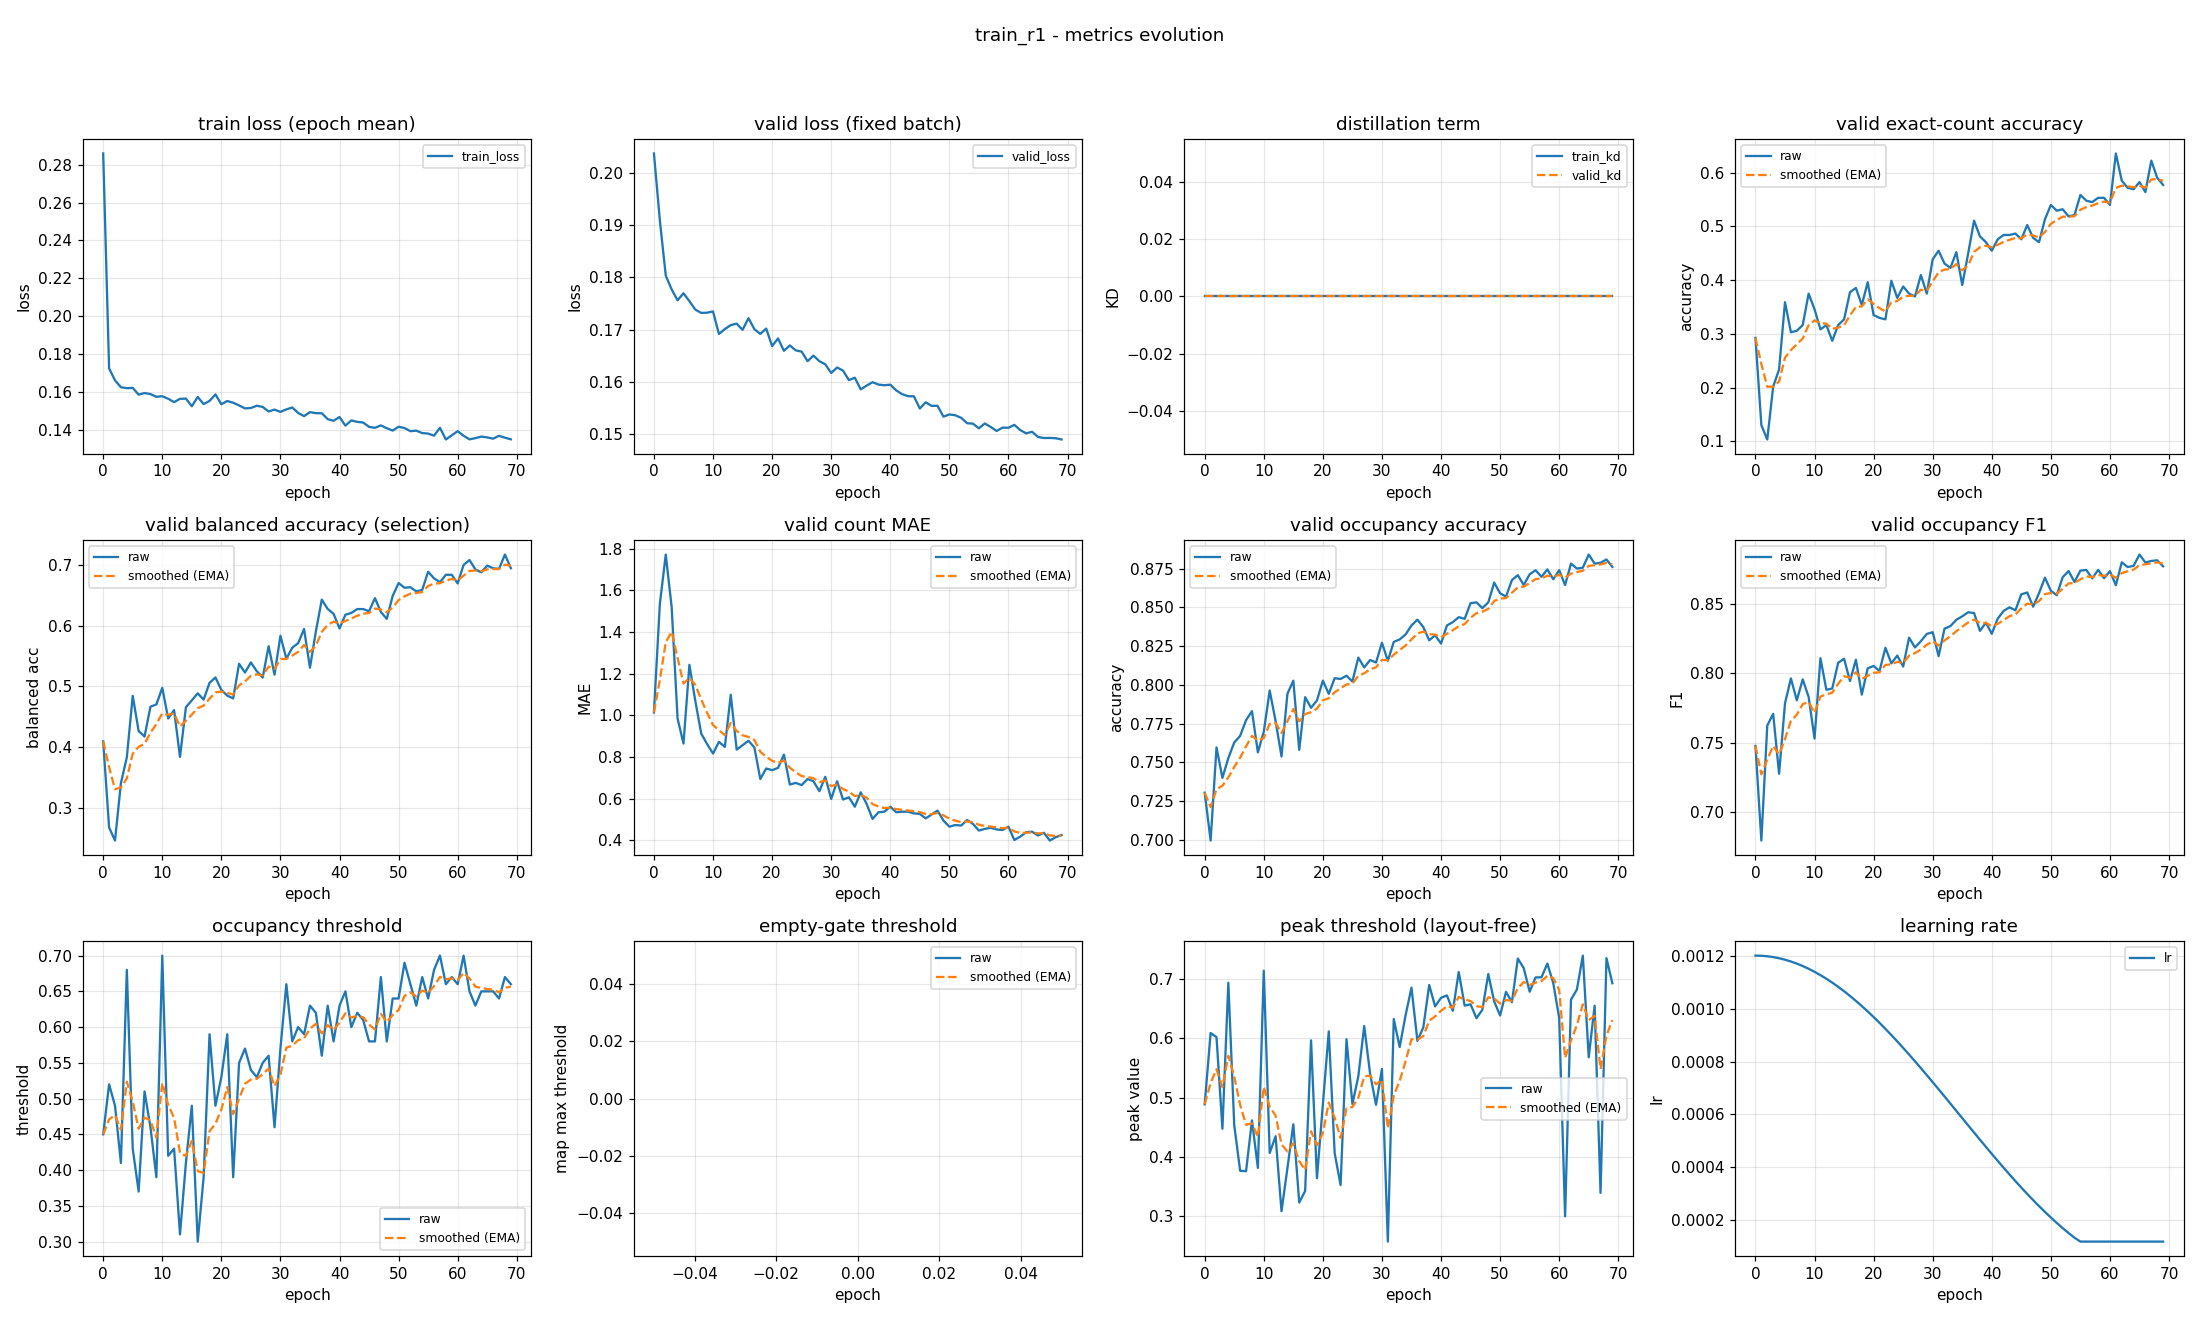

The file beside this chart, header and first rows:
epoch, train_loss, valid_loss, train_kd, valid_kd, valid_accuracy, valid_accuracy_smoothed, valid_balanced_accuracy, valid_balanced_accuracy_smoothed, valid_mae, valid_mae_smoothed, valid_occupancy_accuracy, valid_occupancy_accuracy_smoothed, valid_occupancy_f1, valid_occupancy_f1_smoothed, valid_occupancy_threshold, valid_occupancy_threshold_smoothed, valid_empty_threshold, valid_empty_threshold_smoothed, valid_peak_threshold, valid_peak_threshold_smoothed, learning_rate
0, 0.2859, 0.2038, 0.0, 0.0, 0.2926, 0.2926, 0.4091, 0.4091, 1.013, 1.013, 0.7303, 0.7303, 0.7476, 0.7476, 0.45, 0.45, nan, nan, 0.4885, 0.4885, 0.0012
1, 0.1724, 0.1909, 0.0, 0.0, 0.1303, 0.2439, 0.2671, 0.3665, 1.535, 1.17, 0.6995, 0.7211, 0.6795, 0.7272, 0.52, 0.471, nan, nan, 0.6087, 0.5246, 0.001199
2, 0.1661, 0.1804, 0.0, 0.0, 0.1037, 0.2018, 0.2456, 0.3302, 1.771, 1.35, 0.7596, 0.7326, 0.7624, 0.7377, 0.49, 0.4767, nan, nan, 0.6017, 0.5477, 0.001198
3, 0.1625, 0.1777, 0.0, 0.0, 0.2021, 0.2019, 0.3402, 0.3332, 1.519, 1.401, 0.7399, 0.7348, 0.7707, 0.7476, 0.41, 0.4567, nan, nan, 0.4475, 0.5176, 0.001194
4, 0.162, 0.1756, 0.0, 0.0, 0.234, 0.2116, 0.3828, 0.3481, 0.984, 1.276, 0.7527, 0.7402, 0.7276, 0.7416, 0.68, 0.5237, nan, nan, 0.6933, 0.5703, 0.00119
5, 0.1621, 0.177, 0.0, 0.0, 0.359, 0.2558, 0.4842, 0.3889, 0.8644, 1.152, 0.7628, 0.7469, 0.7783, 0.7526, 0.43, 0.4956, nan, nan, 0.4532, 0.5352, 0.001185
6, 0.1586, 0.1755, 0.0, 0.0, 0.3032, 0.27, 0.4262, 0.4001, 1.242, 1.179, 0.767, 0.753, 0.7963, 0.7657, 0.37, 0.4579, nan, nan, 0.3766, 0.4876, 0.001178
7, 0.1594, 0.1738, 0.0, 0.0, 0.3059, 0.2808, 0.4171, 0.4052, 1.069, 1.146, 0.7771, 0.7602, 0.7805, 0.7702, 0.51, 0.4735, nan, nan, 0.376, 0.4541, 0.00117
8, 0.1589, 0.1732, 0.0, 0.0, 0.3165, 0.2915, 0.4663, 0.4235, 0.9122, 1.076, 0.783, 0.767, 0.7956, 0.7778, 0.46, 0.4695, nan, nan, 0.4615, 0.4564, 0.001161
9, 0.1574, 0.1732, 0.0, 0.0, 0.375, 0.3165, 0.4701, 0.4375, 0.8617, 1.012, 0.7564, 0.7638, 0.7829, 0.7793, 0.39, 0.4456, nan, nan, 0.3815, 0.4339, 0.00115
10, 0.1578, 0.1735, 0.0, 0.0, 0.3457, 0.3253, 0.4973, 0.4554, 0.8165, 0.9531, 0.7697, 0.7656, 0.753, 0.7714, 0.7, 0.5219, nan, nan, 0.7137, 0.5178, 0.001139
11, 0.1564, 0.1692, 0.0, 0.0, 0.3085, 0.3203, 0.447, 0.4529, 0.8723, 0.9289, 0.7963, 0.7748, 0.8109, 0.7833, 0.42, 0.4914, nan, nan, 0.4067, 0.4845, 0.001126
12, 0.1546, 0.1701, 0.0, 0.0, 0.3165, 0.3191, 0.4607, 0.4553, 0.8484, 0.9048, 0.7766, 0.7753, 0.7881, 0.7847, 0.43, 0.473, nan, nan, 0.4348, 0.4696, 0.001113
13, 0.1564, 0.1709, 0.0, 0.0, 0.2872, 0.3096, 0.3834, 0.4337, 1.098, 0.9628, 0.7537, 0.7689, 0.7891, 0.786, 0.31, 0.4241, nan, nan, 0.3086, 0.4213, 0.001098
14, 0.1565, 0.1711, 0.0, 0.0, 0.3165, 0.3116, 0.4655, 0.4432, 0.8351, 0.9245, 0.7941, 0.7764, 0.8076, 0.7925, 0.41, 0.4198, nan, nan, 0.3809, 0.4092, 0.001082
15, 0.1524, 0.17, 0.0, 0.0, 0.3271, 0.3163, 0.4769, 0.4533, 0.8564, 0.9041, 0.8027, 0.7843, 0.8104, 0.7979, 0.49, 0.4409, nan, nan, 0.4549, 0.4229, 0.001065
16, 0.1574, 0.1722, 0.0, 0.0, 0.3777, 0.3347, 0.4884, 0.4638, 0.8777, 0.8962, 0.758, 0.7764, 0.7944, 0.7968, 0.3, 0.3986, nan, nan, 0.3231, 0.3929, 0.001048
17, 0.1536, 0.1701, 0.0, 0.0, 0.3856, 0.35, 0.4781, 0.4681, 0.8457, 0.881, 0.792, 0.7811, 0.8097, 0.8007, 0.39, 0.396, nan, nan, 0.3426, 0.3778, 0.001029
18, 0.1552, 0.1692, 0.0, 0.0, 0.3537, 0.3511, 0.5056, 0.4794, 0.6941, 0.825, 0.7851, 0.7823, 0.7846, 0.7959, 0.59, 0.4542, nan, nan, 0.5963, 0.4434, 0.00101
19, 0.1587, 0.1702, 0.0, 0.0, 0.3963, 0.3647, 0.5145, 0.4899, 0.7447, 0.8009, 0.7899, 0.7846, 0.8036, 0.7982, 0.49, 0.465, nan, nan, 0.3641, 0.4196, 0.0009891
20, 0.1535, 0.1668, 0.0, 0.0, 0.3351, 0.3558, 0.4939, 0.4911, 0.7367, 0.7816, 0.8027, 0.79, 0.8052, 0.8003, 0.53, 0.4845, nan, nan, 0.4884, 0.4402, 0.000968
21, 0.1552, 0.1683, 0.0, 0.0, 0.3298, 0.348, 0.4846, 0.4892, 0.7473, 0.7713, 0.7941, 0.7912, 0.8016, 0.8007, 0.59, 0.5161, nan, nan, 0.6114, 0.4916, 0.000946
22, 0.1543, 0.1659, 0.0, 0.0, 0.3271, 0.3417, 0.4799, 0.4864, 0.8112, 0.7833, 0.8043, 0.7951, 0.8184, 0.806, 0.39, 0.4783, nan, nan, 0.4061, 0.4659, 0.0009233
23, 0.1529, 0.167, 0.0, 0.0, 0.3989, 0.3589, 0.5371, 0.5016, 0.6676, 0.7486, 0.8037, 0.7977, 0.8071, 0.8063, 0.55, 0.4998, nan, nan, 0.3527, 0.4319, 0.0009
24, 0.1513, 0.166, 0.0, 0.0, 0.367, 0.3613, 0.5226, 0.5079, 0.6755, 0.7267, 0.8059, 0.8002, 0.8127, 0.8083, 0.57, 0.5209, nan, nan, 0.5982, 0.4818, 0.000876
25, 0.1515, 0.1658, 0.0, 0.0, 0.3883, 0.3694, 0.5394, 0.5173, 0.6649, 0.7081, 0.8021, 0.8008, 0.8048, 0.8072, 0.54, 0.5266, nan, nan, 0.4891, 0.484, 0.0008515
26, 0.1527, 0.1639, 0.0, 0.0, 0.375, 0.3711, 0.5248, 0.5196, 0.6941, 0.7039, 0.8176, 0.8058, 0.8256, 0.8127, 0.53, 0.5276, nan, nan, 0.5355, 0.4995, 0.0008265
27, 0.1521, 0.165, 0.0, 0.0, 0.3697, 0.3707, 0.5145, 0.5181, 0.6835, 0.6978, 0.8112, 0.8074, 0.8186, 0.8145, 0.55, 0.5343, nan, nan, 0.6204, 0.5357, 0.0008009
28, 0.1497, 0.1639, 0.0, 0.0, 0.4096, 0.3823, 0.5661, 0.5325, 0.6356, 0.6792, 0.816, 0.81, 0.8231, 0.8171, 0.56, 0.542, nan, nan, 0.5396, 0.5369, 0.000775
29, 0.1507, 0.1633, 0.0, 0.0, 0.375, 0.3801, 0.5192, 0.5285, 0.7048, 0.6868, 0.8144, 0.8113, 0.8283, 0.8205, 0.46, 0.5174, nan, nan, 0.4878, 0.5222, 0.0007487
30, 0.1495, 0.1617, 0.0, 0.0, 0.4388, 0.3977, 0.5833, 0.5449, 0.5984, 0.6603, 0.8271, 0.816, 0.8296, 0.8232, 0.57, 0.5332, nan, nan, 0.5482, 0.53, 0.0007221
31, 0.1508, 0.1627, 0.0, 0.0, 0.4548, 0.4149, 0.5453, 0.5451, 0.6835, 0.6673, 0.8154, 0.8159, 0.8123, 0.8199, 0.66, 0.5712, nan, nan, 0.2574, 0.4482, 0.0006952
32, 0.1518, 0.1621, 0.0, 0.0, 0.4309, 0.4197, 0.5636, 0.5506, 0.5957, 0.6458, 0.8277, 0.8194, 0.8321, 0.8236, 0.58, 0.5739, nan, nan, 0.6322, 0.5034, 0.0006681
33, 0.1489, 0.1603, 0.0, 0.0, 0.4229, 0.4206, 0.5711, 0.5568, 0.6064, 0.634, 0.8293, 0.8224, 0.8339, 0.8267, 0.6, 0.5817, nan, nan, 0.585, 0.5279, 0.0006409
34, 0.1473, 0.1608, 0.0, 0.0, 0.4521, 0.4301, 0.5945, 0.5681, 0.5612, 0.6121, 0.8324, 0.8254, 0.8385, 0.8302, 0.59, 0.5842, nan, nan, 0.6384, 0.561, 0.0006137
35, 0.1494, 0.1585, 0.0, 0.0, 0.391, 0.4183, 0.5306, 0.5568, 0.6303, 0.6176, 0.8383, 0.8293, 0.841, 0.8335, 0.63, 0.5979, nan, nan, 0.6851, 0.5983, 0.0005863
36, 0.1488, 0.1593, 0.0, 0.0, 0.4495, 0.4277, 0.5906, 0.567, 0.5745, 0.6047, 0.842, 0.8331, 0.8439, 0.8366, 0.62, 0.6046, nan, nan, 0.5954, 0.5974, 0.0005591
37, 0.1488, 0.1599, 0.0, 0.0, 0.5106, 0.4526, 0.643, 0.5898, 0.5027, 0.5741, 0.8372, 0.8343, 0.8434, 0.8386, 0.56, 0.5912, nan, nan, 0.6181, 0.6036, 0.0005319
38, 0.1457, 0.1594, 0.0, 0.0, 0.4814, 0.4612, 0.6276, 0.6011, 0.5346, 0.5622, 0.8287, 0.8326, 0.8305, 0.8362, 0.63, 0.6028, nan, nan, 0.6896, 0.6294, 0.0005048
39, 0.1448, 0.1593, 0.0, 0.0, 0.4707, 0.4641, 0.6195, 0.6066, 0.5372, 0.5547, 0.8319, 0.8324, 0.8364, 0.8363, 0.58, 0.596, nan, nan, 0.6534, 0.6366, 0.0004779
40, 0.1468, 0.1594, 0.0, 0.0, 0.4548, 0.4613, 0.5954, 0.6032, 0.5612, 0.5567, 0.8266, 0.8307, 0.8284, 0.8339, 0.63, 0.6062, nan, nan, 0.668, 0.646, 0.0004513
41, 0.1422, 0.1583, 0.0, 0.0, 0.4761, 0.4657, 0.618, 0.6077, 0.5346, 0.55, 0.8383, 0.833, 0.8393, 0.8355, 0.65, 0.6193, nan, nan, 0.672, 0.6538, 0.000425
42, 0.145, 0.1576, 0.0, 0.0, 0.484, 0.4712, 0.621, 0.6117, 0.5372, 0.5462, 0.8404, 0.8352, 0.8449, 0.8383, 0.6, 0.6135, nan, nan, 0.646, 0.6515, 0.0003991
43, 0.1442, 0.1572, 0.0, 0.0, 0.484, 0.4751, 0.6274, 0.6164, 0.5372, 0.5435, 0.8436, 0.8377, 0.8475, 0.8411, 0.62, 0.6155, nan, nan, 0.7114, 0.6695, 0.0003735
44, 0.1439, 0.1572, 0.0, 0.0, 0.4867, 0.4786, 0.6274, 0.6197, 0.5293, 0.5392, 0.8426, 0.8392, 0.8454, 0.8424, 0.61, 0.6138, nan, nan, 0.6548, 0.6651, 0.0003485
45, 0.1416, 0.1549, 0.0, 0.0, 0.4761, 0.4778, 0.6237, 0.6209, 0.5266, 0.5354, 0.8527, 0.8432, 0.8568, 0.8467, 0.58, 0.6037, nan, nan, 0.657, 0.6626, 0.000324
46, 0.1411, 0.156, 0.0, 0.0, 0.5027, 0.4853, 0.6454, 0.6282, 0.5053, 0.5264, 0.8532, 0.8462, 0.8582, 0.8502, 0.58, 0.5966, nan, nan, 0.6336, 0.6539, 0.0003
47, 0.1423, 0.1554, 0.0, 0.0, 0.4787, 0.4833, 0.6226, 0.6265, 0.5239, 0.5257, 0.8495, 0.8472, 0.8479, 0.8495, 0.67, 0.6186, nan, nan, 0.6479, 0.6521, 0.0002767
48, 0.1409, 0.1554, 0.0, 0.0, 0.4707, 0.4795, 0.6112, 0.6219, 0.5426, 0.5307, 0.8532, 0.849, 0.8577, 0.852, 0.58, 0.607, nan, nan, 0.7079, 0.6689, 0.000254
49, 0.1396, 0.1533, 0.0, 0.0, 0.5133, 0.4897, 0.6491, 0.6301, 0.4947, 0.5199, 0.866, 0.8541, 0.8689, 0.857, 0.64, 0.6169, nan, nan, 0.6618, 0.6668, 0.000232
50, 0.1416, 0.1537, 0.0, 0.0, 0.5399, 0.5047, 0.6702, 0.6421, 0.4654, 0.5036, 0.859, 0.8556, 0.8594, 0.8578, 0.64, 0.6238, nan, nan, 0.6382, 0.6582, 0.0002109
51, 0.1409, 0.1536, 0.0, 0.0, 0.5293, 0.5121, 0.6626, 0.6482, 0.4734, 0.4945, 0.8569, 0.856, 0.8562, 0.8573, 0.69, 0.6437, nan, nan, 0.678, 0.6641, 0.0001905
52, 0.1393, 0.1531, 0.0, 0.0, 0.5319, 0.518, 0.6634, 0.6528, 0.4707, 0.4874, 0.8676, 0.8594, 0.8692, 0.8609, 0.66, 0.6486, nan, nan, 0.6606, 0.6631, 0.0001709
53, 0.1396, 0.152, 0.0, 0.0, 0.5186, 0.5182, 0.6565, 0.6539, 0.4973, 0.4904, 0.8707, 0.8628, 0.8736, 0.8647, 0.63, 0.643, nan, nan, 0.7341, 0.6844, 0.0001523
54, 0.1383, 0.152, 0.0, 0.0, 0.5213, 0.5191, 0.659, 0.6554, 0.4787, 0.4869, 0.8644, 0.8633, 0.8657, 0.865, 0.67, 0.6511, nan, nan, 0.7179, 0.6944, 0.0001346
55, 0.138, 0.1511, 0.0, 0.0, 0.5585, 0.5309, 0.6888, 0.6654, 0.4468, 0.4749, 0.8713, 0.8657, 0.874, 0.8677, 0.64, 0.6478, nan, nan, 0.6783, 0.6896, 0.00012
56, 0.1369, 0.152, 0.0, 0.0, 0.5479, 0.536, 0.678, 0.6692, 0.4548, 0.4688, 0.8739, 0.8682, 0.8744, 0.8697, 0.68, 0.6574, nan, nan, 0.7023, 0.6934, 0.00012
57, 0.1411, 0.1513, 0.0, 0.0, 0.5452, 0.5388, 0.6716, 0.6699, 0.4601, 0.4662, 0.8697, 0.8686, 0.8684, 0.8693, 0.7, 0.6702, nan, nan, 0.7025, 0.6961, 0.00012
58, 0.1349, 0.1505, 0.0, 0.0, 0.5532, 0.5431, 0.6839, 0.6741, 0.4521, 0.462, 0.8745, 0.8704, 0.8745, 0.8708, 0.66, 0.6671, nan, nan, 0.7256, 0.705, 0.00012
59, 0.1371, 0.1512, 0.0, 0.0, 0.5532, 0.5461, 0.6839, 0.677, 0.4495, 0.4582, 0.8681, 0.8697, 0.8685, 0.8701, 0.67, 0.668, nan, nan, 0.6927, 0.7013, 0.00012
... 10 more rows
